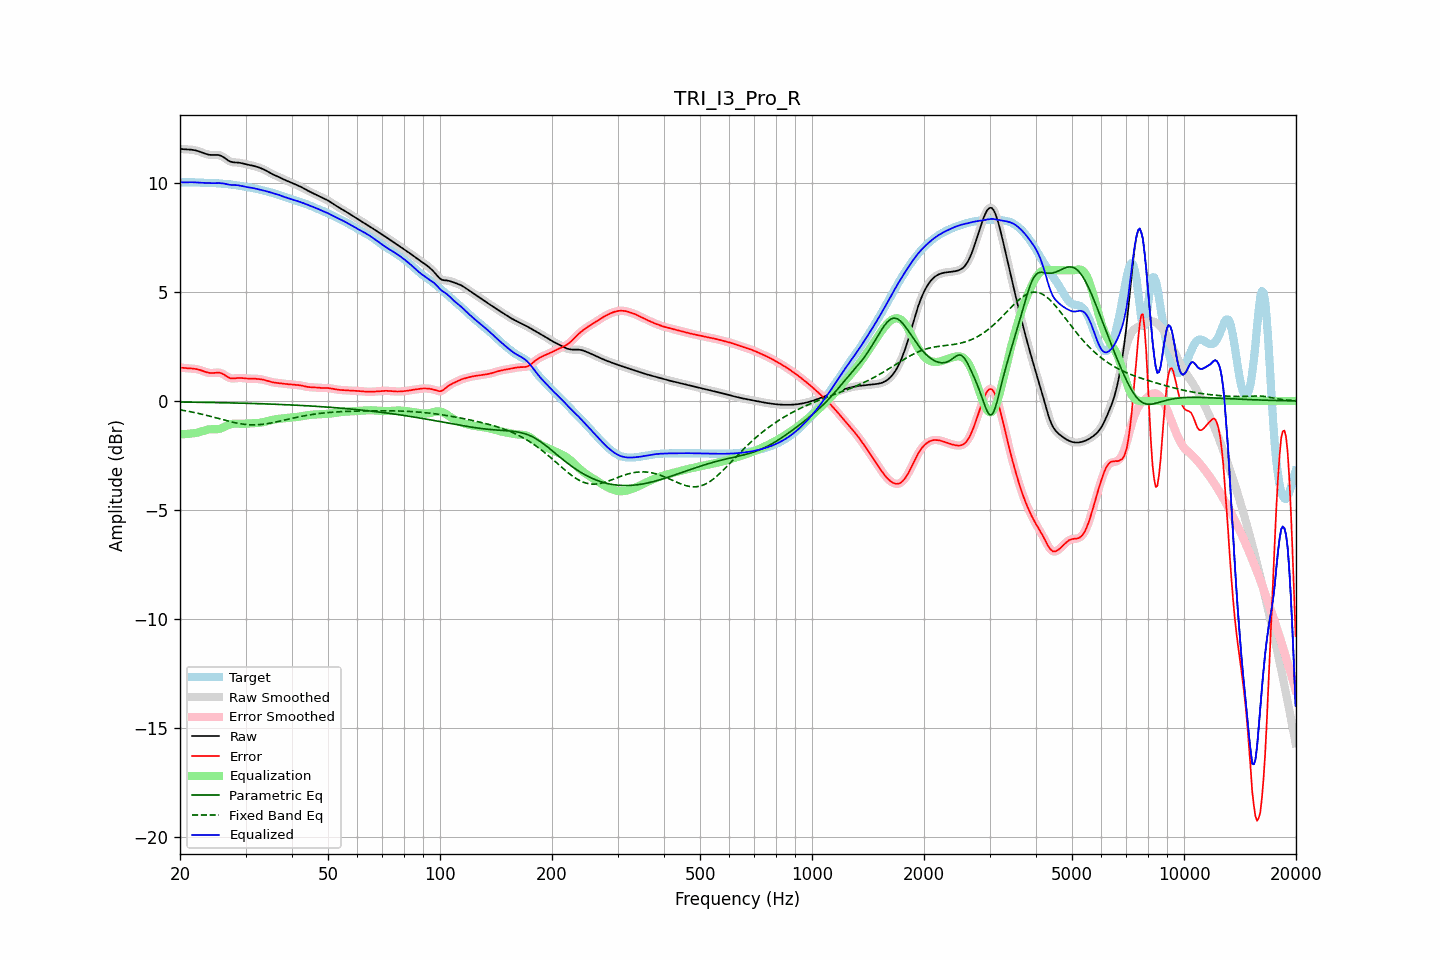

Source data for this figure (header and first rows):
frequency, raw, error, smoothed, error_smoothed, equalization, parametric_eq, fixed_band_eq, equalized_raw, equalized_smoothed, target
20.00, 11.58, 1.54, 11.58, 1.54, -1.53, -0.05, -0.41, 10.05, 10.05, 10.04
20.20, 11.57, 1.53, 11.57, 1.53, -1.53, -0.05, -0.42, 10.04, 10.04, 10.04
20.40, 11.56, 1.52, 11.56, 1.52, -1.52, -0.05, -0.43, 10.03, 10.03, 10.04
20.61, 11.55, 1.51, 11.55, 1.51, -1.52, -0.05, -0.44, 10.03, 10.03, 10.04
20.81, 11.55, 1.51, 11.55, 1.51, -1.52, -0.05, -0.46, 10.03, 10.03, 10.04
21.02, 11.55, 1.50, 11.55, 1.50, -1.51, -0.05, -0.47, 10.04, 10.04, 10.04
21.23, 11.54, 1.50, 11.54, 1.50, -1.50, -0.05, -0.49, 10.04, 10.04, 10.04
21.44, 11.54, 1.49, 11.54, 1.49, -1.49, -0.05, -0.50, 10.04, 10.04, 10.04
21.66, 11.53, 1.49, 11.53, 1.49, -1.49, -0.06, -0.51, 10.04, 10.04, 10.04
21.87, 11.51, 1.48, 11.51, 1.48, -1.48, -0.06, -0.53, 10.04, 10.04, 10.03
22.09, 11.50, 1.47, 11.50, 1.47, -1.46, -0.06, -0.55, 10.03, 10.03, 10.03
22.31, 11.47, 1.45, 11.47, 1.45, -1.45, -0.06, -0.56, 10.03, 10.03, 10.02
22.54, 11.45, 1.43, 11.45, 1.43, -1.43, -0.06, -0.58, 10.02, 10.02, 10.02
22.76, 11.43, 1.41, 11.42, 1.41, -1.41, -0.06, -0.60, 10.02, 10.02, 10.01
22.99, 11.40, 1.38, 11.40, 1.38, -1.38, -0.06, -0.61, 10.02, 10.02, 10.01
23.22, 11.37, 1.36, 11.37, 1.36, -1.36, -0.06, -0.63, 10.01, 10.01, 10.01
23.45, 11.34, 1.33, 11.34, 1.33, -1.34, -0.06, -0.65, 10.01, 10.01, 10.01
23.69, 11.32, 1.31, 11.32, 1.31, -1.32, -0.07, -0.67, 10.01, 10.01, 10.01
23.92, 11.31, 1.29, 11.31, 1.29, -1.30, -0.07, -0.69, 10.00, 10.00, 10.01
24.16, 11.29, 1.28, 11.30, 1.28, -1.30, -0.07, -0.71, 10.00, 10.00, 10.01
24.40, 11.29, 1.28, 11.29, 1.28, -1.29, -0.07, -0.73, 10.00, 10.00, 10.01
24.65, 11.29, 1.29, 11.29, 1.29, -1.29, -0.07, -0.75, 10.00, 10.00, 10.00
24.89, 11.29, 1.29, 11.29, 1.30, -1.30, -0.07, -0.77, 10.00, 10.00, 10.00
25.14, 11.29, 1.30, 11.29, 1.30, -1.29, -0.07, -0.79, 10.00, 10.00, 9.99
25.39, 11.29, 1.30, 11.29, 1.30, -1.28, -0.08, -0.81, 10.01, 10.00, 9.99
25.65, 11.27, 1.29, 11.27, 1.29, -1.27, -0.08, -0.83, 10.00, 10.00, 9.98
25.91, 11.24, 1.26, 11.24, 1.26, -1.24, -0.08, -0.85, 9.99, 9.99, 9.97
26.16, 11.20, 1.23, 11.19, 1.22, -1.21, -0.08, -0.87, 9.98, 9.98, 9.97
26.43, 11.14, 1.18, 11.14, 1.18, -1.18, -0.08, -0.89, 9.97, 9.97, 9.96
26.69, 11.09, 1.13, 11.09, 1.13, -1.14, -0.08, -0.91, 9.95, 9.95, 9.96
26.96, 11.04, 1.09, 11.04, 1.09, -1.10, -0.08, -0.92, 9.93, 9.94, 9.95
27.23, 11.00, 1.05, 11.00, 1.06, -1.08, -0.09, -0.94, 9.92, 9.92, 9.95
27.50, 10.97, 1.04, 10.97, 1.04, -1.06, -0.09, -0.96, 9.92, 9.92, 9.94
27.77, 10.96, 1.03, 10.96, 1.03, -1.04, -0.09, -0.98, 9.91, 9.91, 9.93
28.05, 10.95, 1.04, 10.95, 1.04, -1.04, -0.09, -0.99, 9.91, 9.91, 9.91
28.33, 10.95, 1.05, 10.95, 1.05, -1.04, -0.09, -1.01, 9.91, 9.91, 9.90
28.62, 10.94, 1.06, 10.94, 1.05, -1.04, -0.10, -1.02, 9.90, 9.90, 9.89
28.90, 10.94, 1.06, 10.93, 1.06, -1.05, -0.10, -1.04, 9.89, 9.89, 9.88
29.19, 10.92, 1.06, 10.92, 1.06, -1.05, -0.10, -1.05, 9.87, 9.87, 9.87
29.48, 10.91, 1.05, 10.91, 1.05, -1.05, -0.10, -1.06, 9.86, 9.86, 9.85
29.78, 10.89, 1.04, 10.89, 1.04, -1.04, -0.10, -1.07, 9.84, 9.84, 9.84
30.08, 10.87, 1.03, 10.87, 1.04, -1.04, -0.11, -1.08, 9.83, 9.83, 9.83
30.38, 10.85, 1.03, 10.85, 1.03, -1.04, -0.11, -1.09, 9.82, 9.82, 9.82
30.68, 10.84, 1.03, 10.84, 1.03, -1.03, -0.11, -1.09, 9.80, 9.80, 9.81
30.99, 10.82, 1.03, 10.82, 1.03, -1.03, -0.11, -1.09, 9.79, 9.79, 9.79
31.30, 10.80, 1.03, 10.80, 1.03, -1.02, -0.11, -1.10, 9.78, 9.78, 9.78
31.61, 10.79, 1.02, 10.79, 1.02, -1.02, -0.12, -1.10, 9.76, 9.76, 9.76
31.93, 10.77, 1.02, 10.77, 1.02, -1.02, -0.12, -1.09, 9.75, 9.75, 9.75
32.24, 10.74, 1.01, 10.74, 1.01, -1.01, -0.12, -1.09, 9.73, 9.73, 9.73
32.57, 10.72, 1.01, 10.72, 1.01, -1.01, -0.12, -1.09, 9.71, 9.71, 9.71
32.89, 10.69, 1.00, 10.69, 1.00, -1.00, -0.13, -1.08, 9.70, 9.70, 9.70
33.22, 10.66, 0.99, 10.66, 0.99, -0.98, -0.13, -1.07, 9.68, 9.68, 9.68
33.55, 10.63, 0.97, 10.63, 0.97, -0.97, -0.13, -1.07, 9.66, 9.66, 9.66
33.89, 10.59, 0.95, 10.59, 0.95, -0.95, -0.13, -1.06, 9.64, 9.64, 9.64
34.23, 10.55, 0.93, 10.55, 0.93, -0.93, -0.14, -1.04, 9.62, 9.62, 9.62
34.57, 10.51, 0.91, 10.51, 0.91, -0.91, -0.14, -1.03, 9.60, 9.60, 9.60
34.92, 10.47, 0.89, 10.47, 0.89, -0.89, -0.14, -1.02, 9.58, 9.58, 9.58
35.27, 10.43, 0.87, 10.43, 0.87, -0.88, -0.14, -1.00, 9.56, 9.56, 9.56
35.62, 10.40, 0.85, 10.40, 0.85, -0.86, -0.15, -0.99, 9.54, 9.54, 9.54
35.97, 10.36, 0.84, 10.36, 0.84, -0.85, -0.15, -0.97, 9.52, 9.52, 9.52
... 635 more rows
